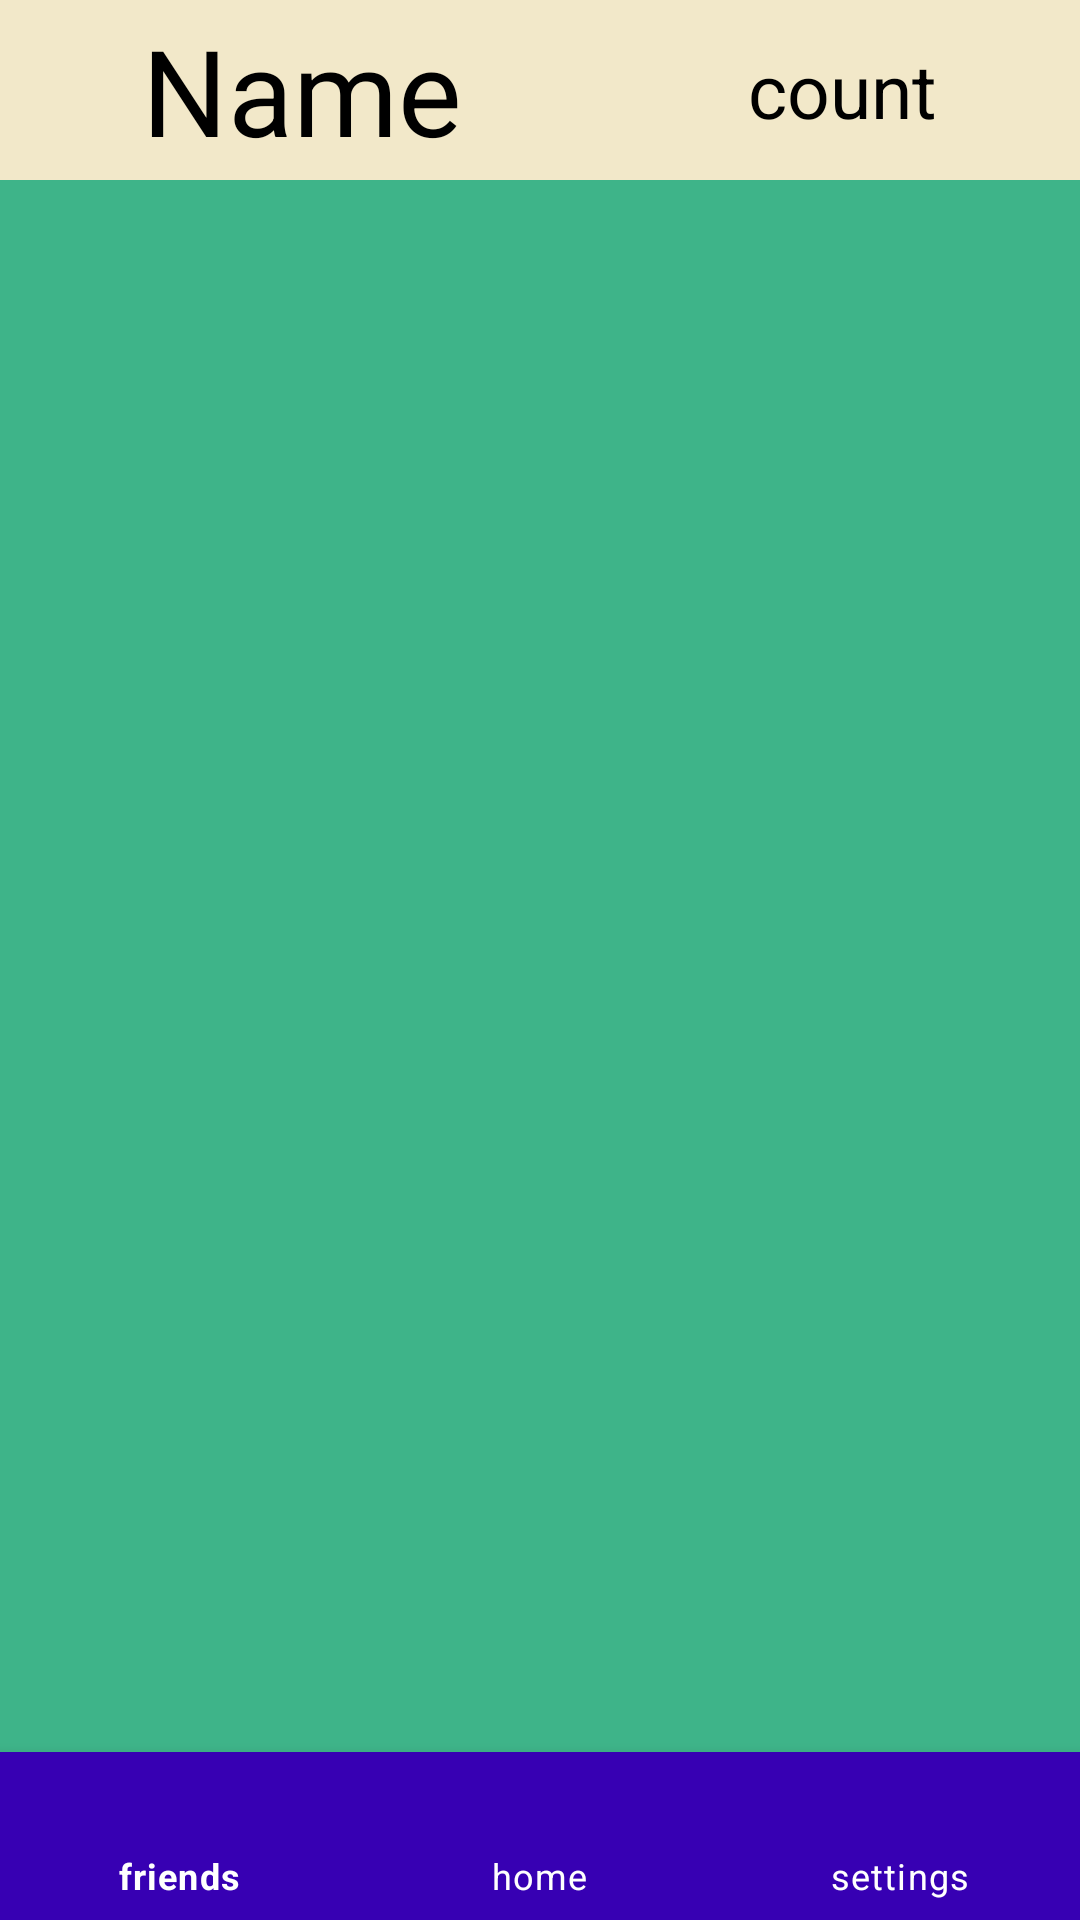

The Android layout XML behind this screen, and the referenced resources:
<!-- AndroidManifest.xml: application theme Theme.InvestmentInConstruction -->
<!-- res/layout/main_layout_bottomnavigationmenu.xml -->
<?xml version="1.0" encoding="utf-8"?>
<RelativeLayout xmlns:android="http://schemas.android.com/apk/res/android"
    android:layout_width="match_parent"
    android:layout_height="match_parent"
    xmlns:app="http://schemas.android.com/apk/res-auto">

    <include layout="@layout/main_color_background"/>

    <FrameLayout
        android:id="@+id/fragment_container"
        android:layout_width="match_parent"
        android:layout_height="match_parent"
        android:layout_above="@id/bottomNavigationView"/>

    <LinearLayout
        android:layout_width="match_parent"
        android:layout_height="60dp"
        android:background="@color/creamy"
        android:orientation="horizontal">

        <TextView
            android:id="@+id/textViewName"
            android:layout_width="wrap_content"
            android:layout_height="wrap_content"
            android:layout_weight="1"
            android:text="Name"
            android:textColor="@color/black"
            android:textSize="40dp"
            android:gravity="center"
            android:layout_gravity="center"/>

        <TextView
            android:id="@+id/textViewCount"
            android:layout_width="wrap_content"
            android:layout_height="wrap_content"
            android:layout_weight="1"
            android:text="count"
            android:textColor="@color/black"
            android:textSize="25dp"
            android:gravity="center"
            android:layout_gravity="center"/>
    </LinearLayout>


    <com.google.android.material.bottomnavigation.BottomNavigationView
        android:id="@+id/bottomNavigationView"
        android:layout_width="match_parent"
        android:layout_height="wrap_content"
        android:layout_alignParentBottom="true"
        app:itemBackground="@color/purple_700"
        app:itemTextColor="@color/white"
        app:menu="@menu/bottom_navigation_item" />

</RelativeLayout>
<!-- res/layout/main_color_background.xml (included above) -->
<?xml version="1.0" encoding="utf-8"?>
<androidx.constraintlayout.widget.ConstraintLayout xmlns:android="http://schemas.android.com/apk/res/android"
    android:layout_width="match_parent"
    android:layout_height="match_parent"
    android:background="@color/mint">

</androidx.constraintlayout.widget.ConstraintLayout>
<!-- resources referenced by this layout -->
<resources>
  <color name="black">#FF000000</color>
  <color name="creamy">#F2E8C9</color>
  <color name="mint">#3EB489</color>
  <color name="purple_700">#FF3700B3</color>
  <color name="white">#FFFFFFFF</color>
  <style name="Theme.InvestmentInConstruction" parent="Theme.MaterialComponents.DayNight.DarkActionBar">
          
          <item name="colorPrimary">@color/purple_500</item>
          <item name="colorPrimaryVariant">@color/purple_700</item>
          <item name="colorOnPrimary">@color/white</item>
          
          <item name="colorSecondary">@color/teal_200</item>
          <item name="colorSecondaryVariant">@color/teal_700</item>
          <item name="colorOnSecondary">@color/black</item>
          
          <item name="android:statusBarColor">?attr/colorPrimaryVariant</item>
          
      </style>
  <color name="purple_500">#FF6200EE</color>
  <color name="teal_200">#FF03DAC5</color>
  <color name="teal_700">#FF018786</color>
</resources>
